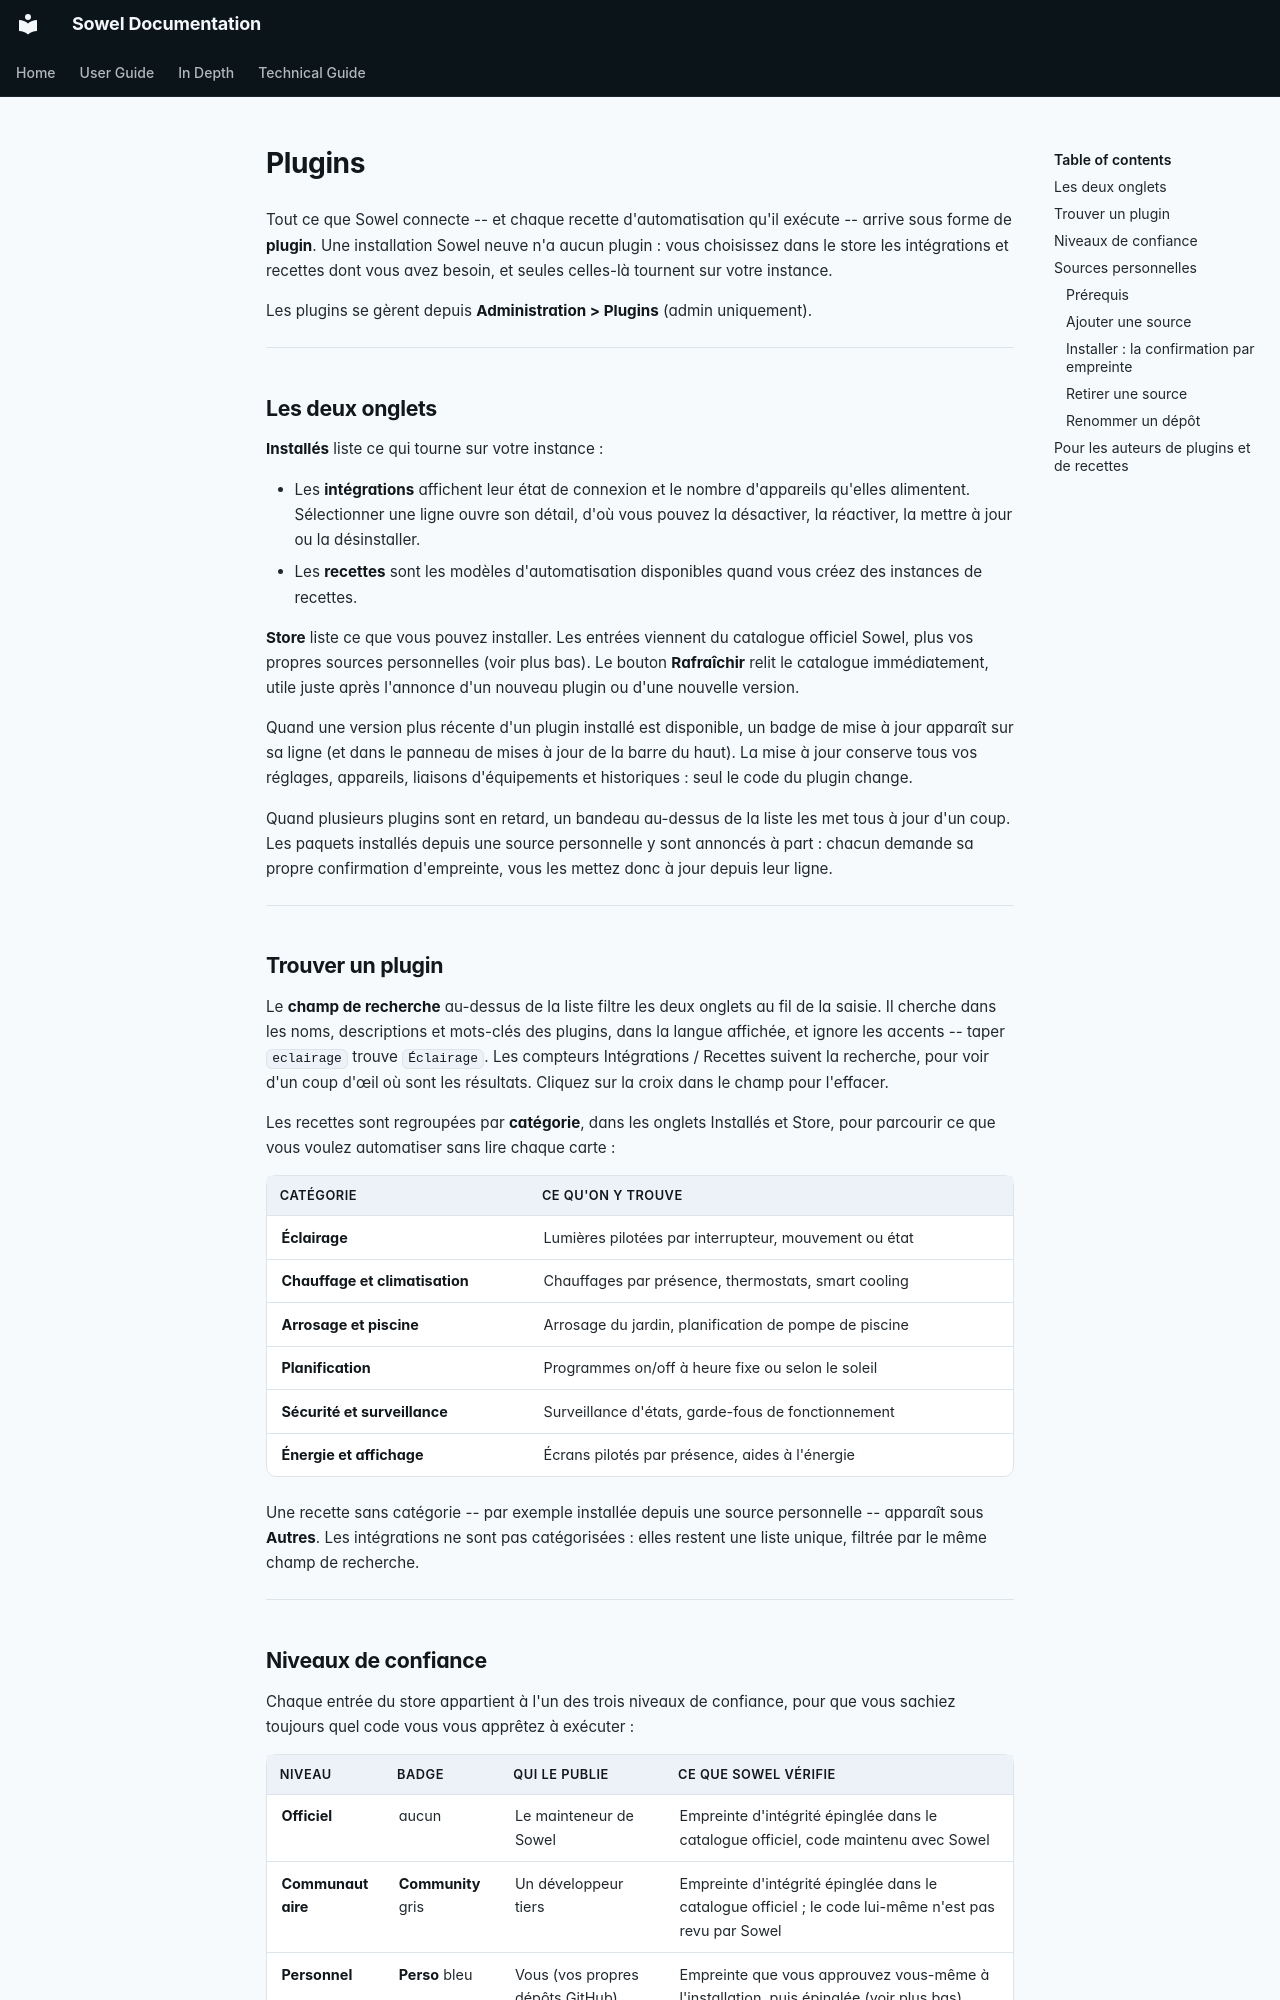

repository: mchacher/sowel · page: user/plugins.fr/index.html · generator: mkdocs

# Plugins

Tout ce que Sowel connecte -- et chaque recette d'automatisation qu'il exécute -- arrive sous forme de **plugin**. Une installation Sowel neuve n'a aucun plugin : vous choisissez dans le store les intégrations et recettes dont vous avez besoin, et seules celles-là tournent sur votre instance.

Les plugins se gèrent depuis **Administration > Plugins** (admin uniquement).

---

## Les deux onglets

**Installés** liste ce qui tourne sur votre instance :

- Les **intégrations** affichent leur état de connexion et le nombre d'appareils qu'elles alimentent. Sélectionner une ligne ouvre son détail, d'où vous pouvez la désactiver, la réactiver, la mettre à jour ou la désinstaller.
- Les **recettes** sont les modèles d'automatisation disponibles quand vous créez des instances de recettes.

**Store** liste ce que vous pouvez installer. Les entrées viennent du catalogue officiel Sowel, plus vos propres sources personnelles (voir plus bas). Le bouton **Rafraîchir** relit le catalogue immédiatement, utile juste après l'annonce d'un nouveau plugin ou d'une nouvelle version.

Quand une version plus récente d'un plugin installé est disponible, un badge de mise à jour apparaît sur sa ligne (et dans le panneau de mises à jour de la barre du haut). La mise à jour conserve tous vos réglages, appareils, liaisons d'équipements et historiques : seul le code du plugin change.

Quand plusieurs plugins sont en retard, un bandeau au-dessus de la liste les met tous à jour d'un coup. Les paquets installés depuis une source personnelle y sont annoncés à part : chacun demande sa propre confirmation d'empreinte, vous les mettez donc à jour depuis leur ligne.

---

## Trouver un plugin

Le **champ de recherche** au-dessus de la liste filtre les deux onglets au fil de la saisie. Il cherche dans les noms, descriptions et mots-clés des plugins, dans la langue affichée, et ignore les accents -- taper `eclairage` trouve `Éclairage`. Les compteurs Intégrations / Recettes suivent la recherche, pour voir d'un coup d'œil où sont les résultats. Cliquez sur la croix dans le champ pour l'effacer.

Les recettes sont regroupées par **catégorie**, dans les onglets Installés et Store, pour parcourir ce que vous voulez automatiser sans lire chaque carte :

| Catégorie                      | Ce qu'on y trouve                                     |
| ------------------------------ | ----------------------------------------------------- |
| **Éclairage**                  | Lumières pilotées par interrupteur, mouvement ou état |
| **Chauffage et climatisation** | Chauffages par présence, thermostats, smart cooling   |
| **Arrosage et piscine**        | Arrosage du jardin, planification de pompe de piscine |
| **Planification**              | Programmes on/off à heure fixe ou selon le soleil     |
| **Sécurité et surveillance**   | Surveillance d'états, garde-fous de fonctionnement    |
| **Énergie et affichage**       | Écrans pilotés par présence, aides à l'énergie        |

Une recette sans catégorie -- par exemple installée depuis une source personnelle -- apparaît sous **Autres**. Les intégrations ne sont pas catégorisées : elles restent une liste unique, filtrée par le même champ de recherche.

---
